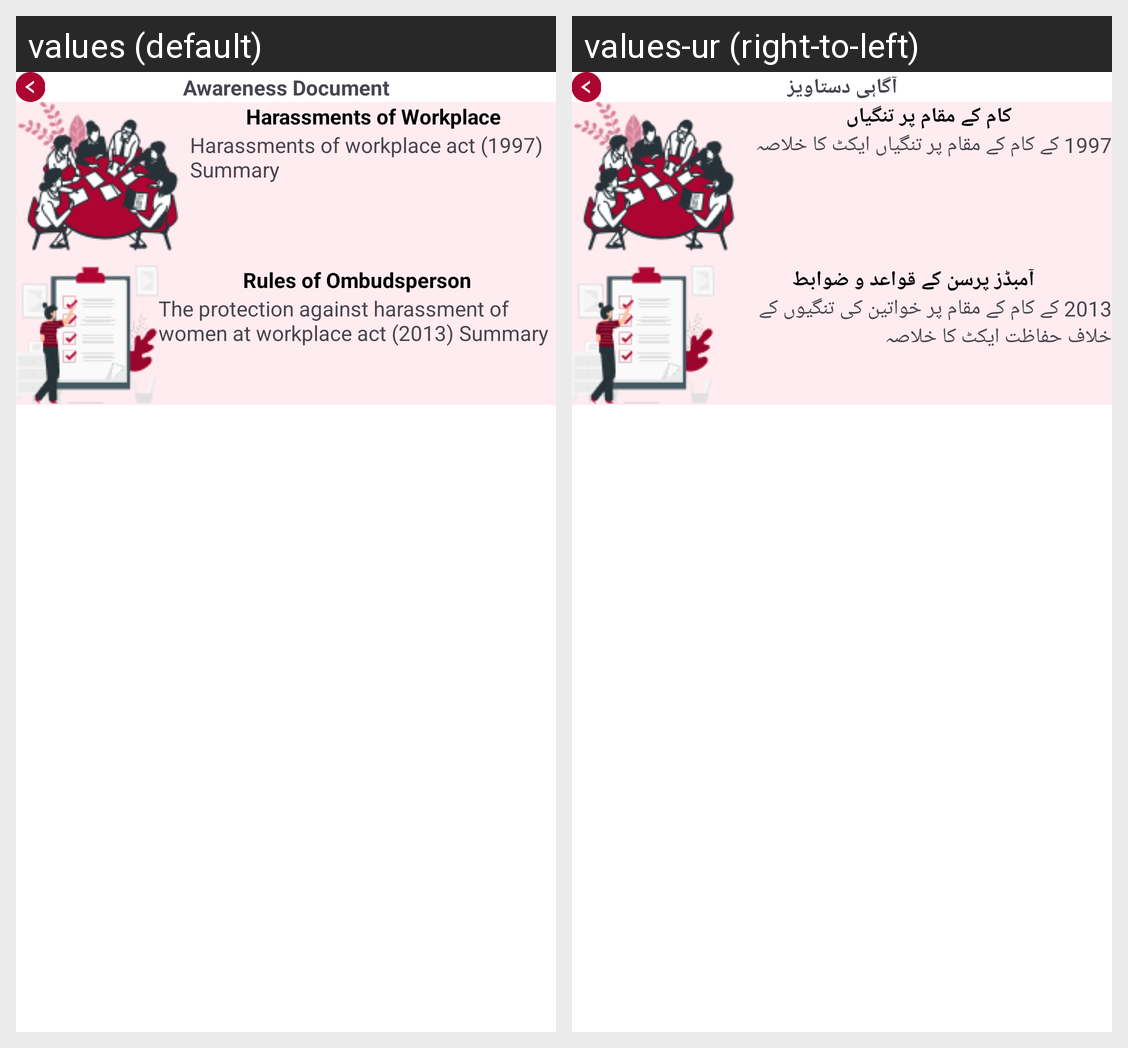

Locale-by-locale string values for the Android screen shown in this grid:
Android screen res/layout/activity_awareness_document.xml rendered under 2 locales, left to right: values (default), values-ur (right-to-left). Device: Nexus 5 (rendered at 1080×1920; each locale shown at half size, 540×960, under a caption strip naming it); theme Theme.MyFyp.
Strings drawn on this screen, with the default value and each locale's value (text and hints the layout hard-codes, and strings that could not be matched under every locale, appear in the picture but are not listed):

awareness_document
  values: Awareness Document
  values-ur: آگاہی دستاویز

harassments_of_workplace
  values: Harassments of Workplace
  values-ur: کام کے مقام پر تنگیاں

harassments_of_workplace_act_1997_summary
  values: Harassments of workplace act (1997) Summary
  values-ur: 1997 کے کام کے مقام پر تنگیاں ایکٹ کا خلاصہ

rules_of_ombudsperson
  values: Rules of Ombudsperson
  values-ur: آمبڈز پرسن کے قواعد و ضوابط

the_protection_against_harassment_of_women_at_workplace_act_2013_summary
  values: The protection against harassment of women at workplace act (2013) Summary
  values-ur: 2013 کے کام کے مقام پر خواتین کی تنگیوں کے خلاف حفاظت ایکٹ کا خلاصہ
